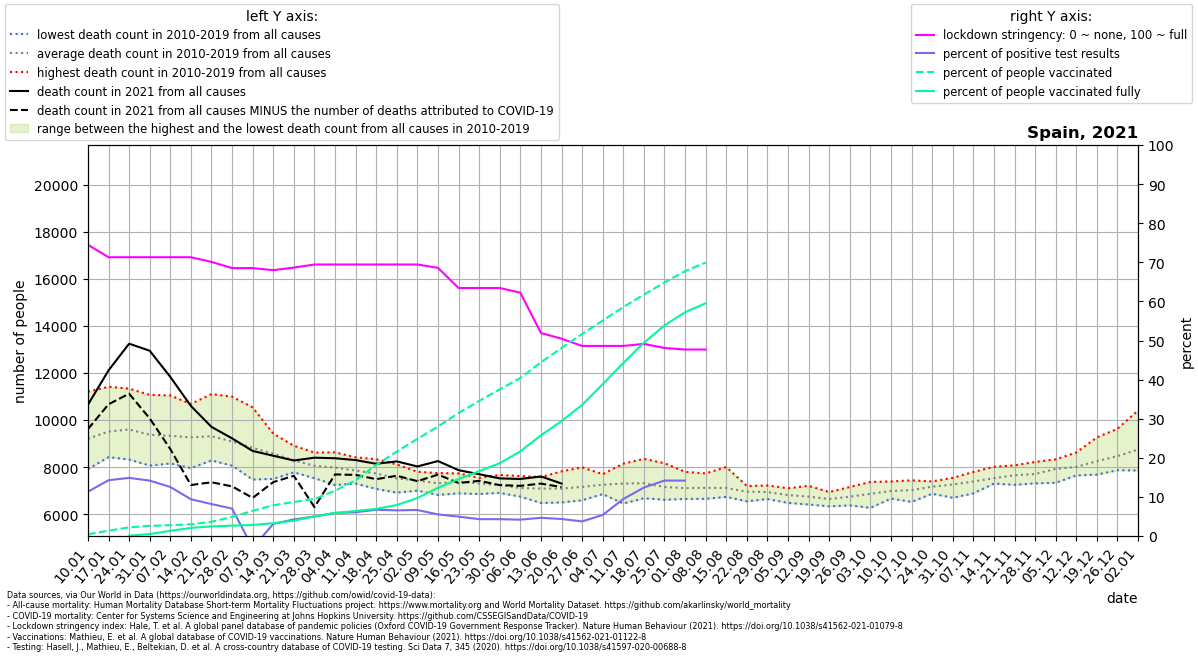

Values plotted in this chart, from the file beside it:
location, date, time, time_unit, deaths_2010_all_ages, deaths_2011_all_ages, deaths_2012_all_ages, deaths_2013_all_ages, deaths_2014_all_ages, deaths_2015_all_ages, deaths_2016_all_ages, deaths_2017_all_ages, deaths_2018_all_ages, deaths_2019_all_ages, deaths_2020_all_ages, deaths_2021_all_ages, new_deaths, new_cases_smoothed, new_tests_smoothed, stringency_index, people_vaccinated, people_fully_vaccinated, population, positive_test_percent
Spain, 2021-01-10, 1, weekly, 8205, 8886, 8698, 7914, 9049, 9605, 8658, 10726, 11204, 9127, 8700, 10652, 1037, 14362, 126756, 74.47, 200395, , 46754783, 11.33
Spain, 2021-01-17, 2, weekly, 8640, 8440, 9131, 8422, 9009, 10415, 8671, 11414, 10905, 10025, 9386, 12110, 1440, 26401, 185081, 71.3, 636984, , 46754783, 14.26
Spain, 2021-01-24, 3, weekly, 8322, 8419, 9241, 8562, 9126, 10738, 8791, 11334, 10981, 10476, 9916, 13246, 2127, 34313, 230792, 71.3, 1037222, 43138, 46754783, 14.87
Spain, 2021-01-31, 4, weekly, 8063, 8699, 8936, 8328, 9061, 10625, 8491, 11068, 10324, 10141, 9950, 12945, 2878, 35771, 252494, 71.3, 1210302, 229002, 46754783, 14.17
Spain, 2021-02-07, 5, weekly, 8154, 8657, 9256, 8359, 8867, 11046, 8461, 10636, 9893, 9964, 9961, 11832, 3067, 29997, 239359, 71.3, 1290562, 619822, 46754783, 12.53
Spain, 2021-02-14, 6, weekly, 7954, 8684, 10064, 8320, 8996, 10682, 8556, 9660, 10015, 9686, 9152, 10598, 3361, 18984, 201932, 71.3, 1401207, 963327, 46754783, 9.401
Spain, 2021-02-21, 7, weekly, 8283, 8496, 11103, 8609, 8829, 10857, 8479, 9017, 10105, 9363, 8812, 9708, 2354, 11900, 145704, 70.11, 1703615, 1152971, 46754783, 8.168
Spain, 2021-02-28, 8, weekly, 8059, 8135, 10993, 8508, 8396, 10580, 8670, 8670, 9656, 9216, 8400, 9221, 2041, 8593, 122566, 68.52, 2268276, 1236352, 46754783, 7.011
Spain, 2021-03-07, 9, weekly, 7471, 7822, 10535, 8472, 8252, 10058, 8645, 8371, 9599, 8920, 8364, 8685, 1996, -3500, 116455, 68.52, 3007216, 1324794, 46754783, -3.005
Spain, 2021-03-14, 10, weekly, 7498, 7970, 9309, 8739, 8107, 9421, 8653, 8213, 9203, 8595, 8460, 8482, 1120, 3410, 110377, 67.99, 3675003, 1528044, 46754783, 3.089
Spain, 2021-03-21, 11, weekly, 7778, 7851, 8907, 7947, 7813, 8785, 8811, 7906, 8862, 8205, 9473, 8280, 652.0, 4551, 107316, 68.65, 4063367, 1824868, 46754783, 4.241
Spain, 2021-03-28, 12, weekly, 7568, 7529, 8088, 8131, 8034, 8379, 8291, 7875, 8616, 8027, 12822, 8399, 2100, 5319, 106996, 69.44, 4419946, 2350490, 46754783, 4.971
Spain, 2021-04-04, 13, weekly, 7237, 7625, 8135, 7703, 7728, 8366, 8375, 7827, 8628, 8171, 19804, 8376, 688.0, 6216, 105309, 69.44, 5411289, 2749385, 46754783, 5.902
Spain, 2021-04-11, 14, weekly, 7299, 7545, 7759, 7561, 7743, 8282, 7998, 7814, 8414, 8087, 20935, 8297, 630.0, 6520, 107247, 69.44, 6670834, 2990529, 46754783, 6.079
Spain, 2021-04-18, 15, weekly, 7476, 7071, 7626, 7551, 7635, 7894, 7859, 7800, 8335, 8055, 17298, 8140, 653.0, 8514, 126982, 69.44, 8500389, 3238479, 46754783, 6.705
Spain, 2021-04-25, 16, weekly, 7156, 6915, 7683, 7253, 7258, 7855, 7589, 7574, 8112, 7801, 13232, 8242, 610.0, 8432, 128579, 69.44, 10095277, 3702385, 46754783, 6.558
Spain, 2021-05-02, 17, weekly, 7228, 7090, 7551, 7020, 6999, 7802, 7462, 7661, 7735, 7759, 10435, 8026, 625.0, 8389, 126282, 69.44, 11611627, 4540626, 46754783, 6.643
Spain, 2021-05-09, 18, weekly, 6815, 6941, 7394, 7054, 7307, 7365, 7606, 7520, 7359, 7744, 8998, 8256, 576.0, 6561, 118798, 68.58, 13092296, 5769181, 46754783, 5.523
Spain, 2021-05-16, 19, weekly, 6884, 6988, 7625, 7166, 7344, 7464, 7374, 7622, 7595, 7731, 8445, 7869, 547.0, 5617, 113444, 63.43, 14708231, 6812907, 46754783, 4.952
Spain, 2021-05-23, 20, weekly, 7272, 6855, 7235, 7032, 7049, 7543, 7533, 7494, 7511, 7536, 7525, 7697, 281.0, 4680, 108695, 63.43, 16148567, 7745211, 46754783, 4.306
Spain, 2021-05-30, 21, weekly, 7159, 7218, 6972, 6940, 6904, 7234, 7304, 7666, 7527, 7436, 7632, 7519, 285.0, 4587, 106731, 63.43, 17540415, 8704871, 46754783, 4.298
Spain, 2021-06-06, 22, weekly, 7162, 6743, 7010, 6988, 6832, 7096, 7255, 7092, 7306, 7618, 7611, 7494, 291.0, 4254, 101711, 62.24, 18889422, 10119733, 46754783, 4.183
Spain, 2021-06-13, 23, weekly, 6475, 6690, 6771, 7173, 7136, 7364, 7576, 7067, 7109, 7508, 7136, 7602, 305.0, 4661, 100143, 51.92, 20763953, 12038511, 46754783, 4.654
Spain, 2021-06-20, 24, weekly, 6496, 6851, 6499, 7314, 7404, 7152, 7140, 7819, 7154, 7016, 6836, 7301, 151.0, 4026, 92644, 50.46, 22483309, 13742835, 46754783, 4.346
Spain, 2021-06-27, 25, weekly, 6808, 7030, 6589, 6670, 7248, 6956, 7173, 7991, 7713, 7404, 7013, , 127.0, 3464, 92759, 48.61, 24152199, 15683002, 46754783, 3.735
Spain, 2021-07-04, 26, weekly, 7220, 7393, 7267, 6916, 6852, 7111, 7345, 7137, 7698, 7570, 7502, , 132.0, 5978, 111068, 48.61, 25757955, 18161856, 46754783, 5.383
Spain, 2021-07-11, 27, weekly, 7355, 6873, 6451, 7301, 6851, 8146, 7505, 7156, 7305, 8050, 7616, , 92.0, 13219, 139775, 48.61, 27371361, 20689835, 46754783, 9.457
Spain, 2021-07-18, 28, weekly, 7298, 6827, 6675, 7807, 6736, 8351, 7423, 7214, 7366, 7463, 7703, , 93.0, 20929, 168951, 49.14, 28862422, 23108594, 46754783, 12.39
Spain, 2021-07-25, 29, weekly, 6888, 6618, 6612, 7063, 7065, 8164, 7377, 7259, 7186, 7301, 7547, , 125.0, 25791, 181826, 48.09, 30314203, 25178095, 46754783, 14.18
Spain, 2021-08-01, 30, weekly, 6648, 6698, 6844, 6904, 7127, 7798, 7295, 7110, 7155, 7464, 7814, , 265.0, 24659, 174119, 47.69, 31661163, 26761393, 46754783, 14.16
Spain, 2021-08-08, 31, weekly, 6651, 6892, 6742, 6795, 6867, 7349, 7425, 7596, 7731, 7136, 8579, , 445.0, 21773, , 47.69, 32697232, 27829536, 46754783, 
Spain, 2021-08-15, 32, weekly, 6752, 6821, 6959, 6734, 6891, 7219, 7233, 7186, 8003, 7317, 8376, , , , , , , , , 
Spain, 2021-08-22, 33, weekly, 6545, 7051, 6842, 6771, 6724, 7075, 7102, 7118, 7194, 7128, 8160, , , , , , , , , 
Spain, 2021-08-29, 34, weekly, 6822, 6887, 7157, 6757, 6643, 6801, 7184, 7219, 7015, 6920, 7855, , , , , , , , , 
Spain, 2021-09-05, 35, weekly, 6557, 6635, 6536, 6477, 6995, 6954, 7100, 7013, 6927, 6898, 7934, , , , , , , , , 
Spain, 2021-09-12, 36, weekly, 6410, 6605, 6652, 6418, 7057, 6603, 7203, 6680, 6906, 6904, 7769, , , , , , , , , 
Spain, 2021-09-19, 37, weekly, 6329, 6690, 6524, 6376, 6687, 6660, 6641, 6730, 6834, 6939, 8002, , , , , , , , , 
Spain, 2021-09-26, 38, weekly, 6486, 6371, 6644, 6465, 6626, 6617, 6956, 7091, 7153, 6996, 8156, , , , , , , , , 
Spain, 2021-10-03, 39, weekly, 6655, 6756, 6268, 6907, 6508, 6898, 7036, 7367, 7230, 7027, 8056, , , , , , , , , 
Spain, 2021-10-10, 40, weekly, 6942, 6900, 6662, 6939, 6930, 6813, 7072, 7388, 7210, 6978, 8168, , , , , , , , , 
Spain, 2021-10-17, 41, weekly, 6682, 7089, 6845, 6520, 6987, 7055, 7036, 7234, 7437, 7312, 8572, , , , , , , , , 
Spain, 2021-10-24, 42, weekly, 7074, 7141, 6867, 6960, 7265, 7119, 7185, 7392, 7350, 7314, 8580, , , , , , , , , 
Spain, 2021-10-31, 43, weekly, 7305, 7308, 6696, 7017, 7322, 7267, 7512, 7308, 7327, 7543, 9455, , , , , , , , , 
Spain, 2021-11-07, 44, weekly, 7292, 7434, 7350, 6883, 7287, 7392, 7244, 7511, 7794, 7698, 9571, , , , , , , , , 
Spain, 2021-11-14, 45, weekly, 7299, 7408, 7366, 7366, 7333, 7412, 7775, 7632, 8012, 7677, 10296, , , , , , , , , 
Spain, 2021-11-21, 46, weekly, 7354, 7407, 7422, 7246, 7604, 7325, 8076, 8063, 7999, 8036, 10008, , , , , , , , , 
Spain, 2021-11-28, 47, weekly, 7531, 7320, 7308, 7474, 7628, 7397, 8090, 8169, 7932, 8217, 9687, , , , , , , , , 
Spain, 2021-12-05, 48, weekly, 7752, 7654, 7333, 8066, 7729, 7849, 8321, 8257, 7929, 8328, 9528, , , , , , , , , 
Spain, 2021-12-12, 49, weekly, 7782, 7816, 7747, 8183, 7645, 8080, 8124, 8620, 8051, 8021, 9518, , , , , , , , , 
Spain, 2021-12-19, 50, weekly, 7681, 8006, 8137, 8142, 7990, 8032, 8612, 9262, 8312, 8340, 9514, , , , , , , , , 
Spain, 2021-12-26, 51, weekly, 7917, 8380, 7866, 8459, 8245, 8342, 8980, 9628, 8427, 8393, 9263, , , , , , , , , 
Spain, 2022-01-02, 52, weekly, 8499, 8724, 7857, 8572, 8535, 8031, 9855, 10412, 8650, 8333, 8990, , , , , , , , , 
